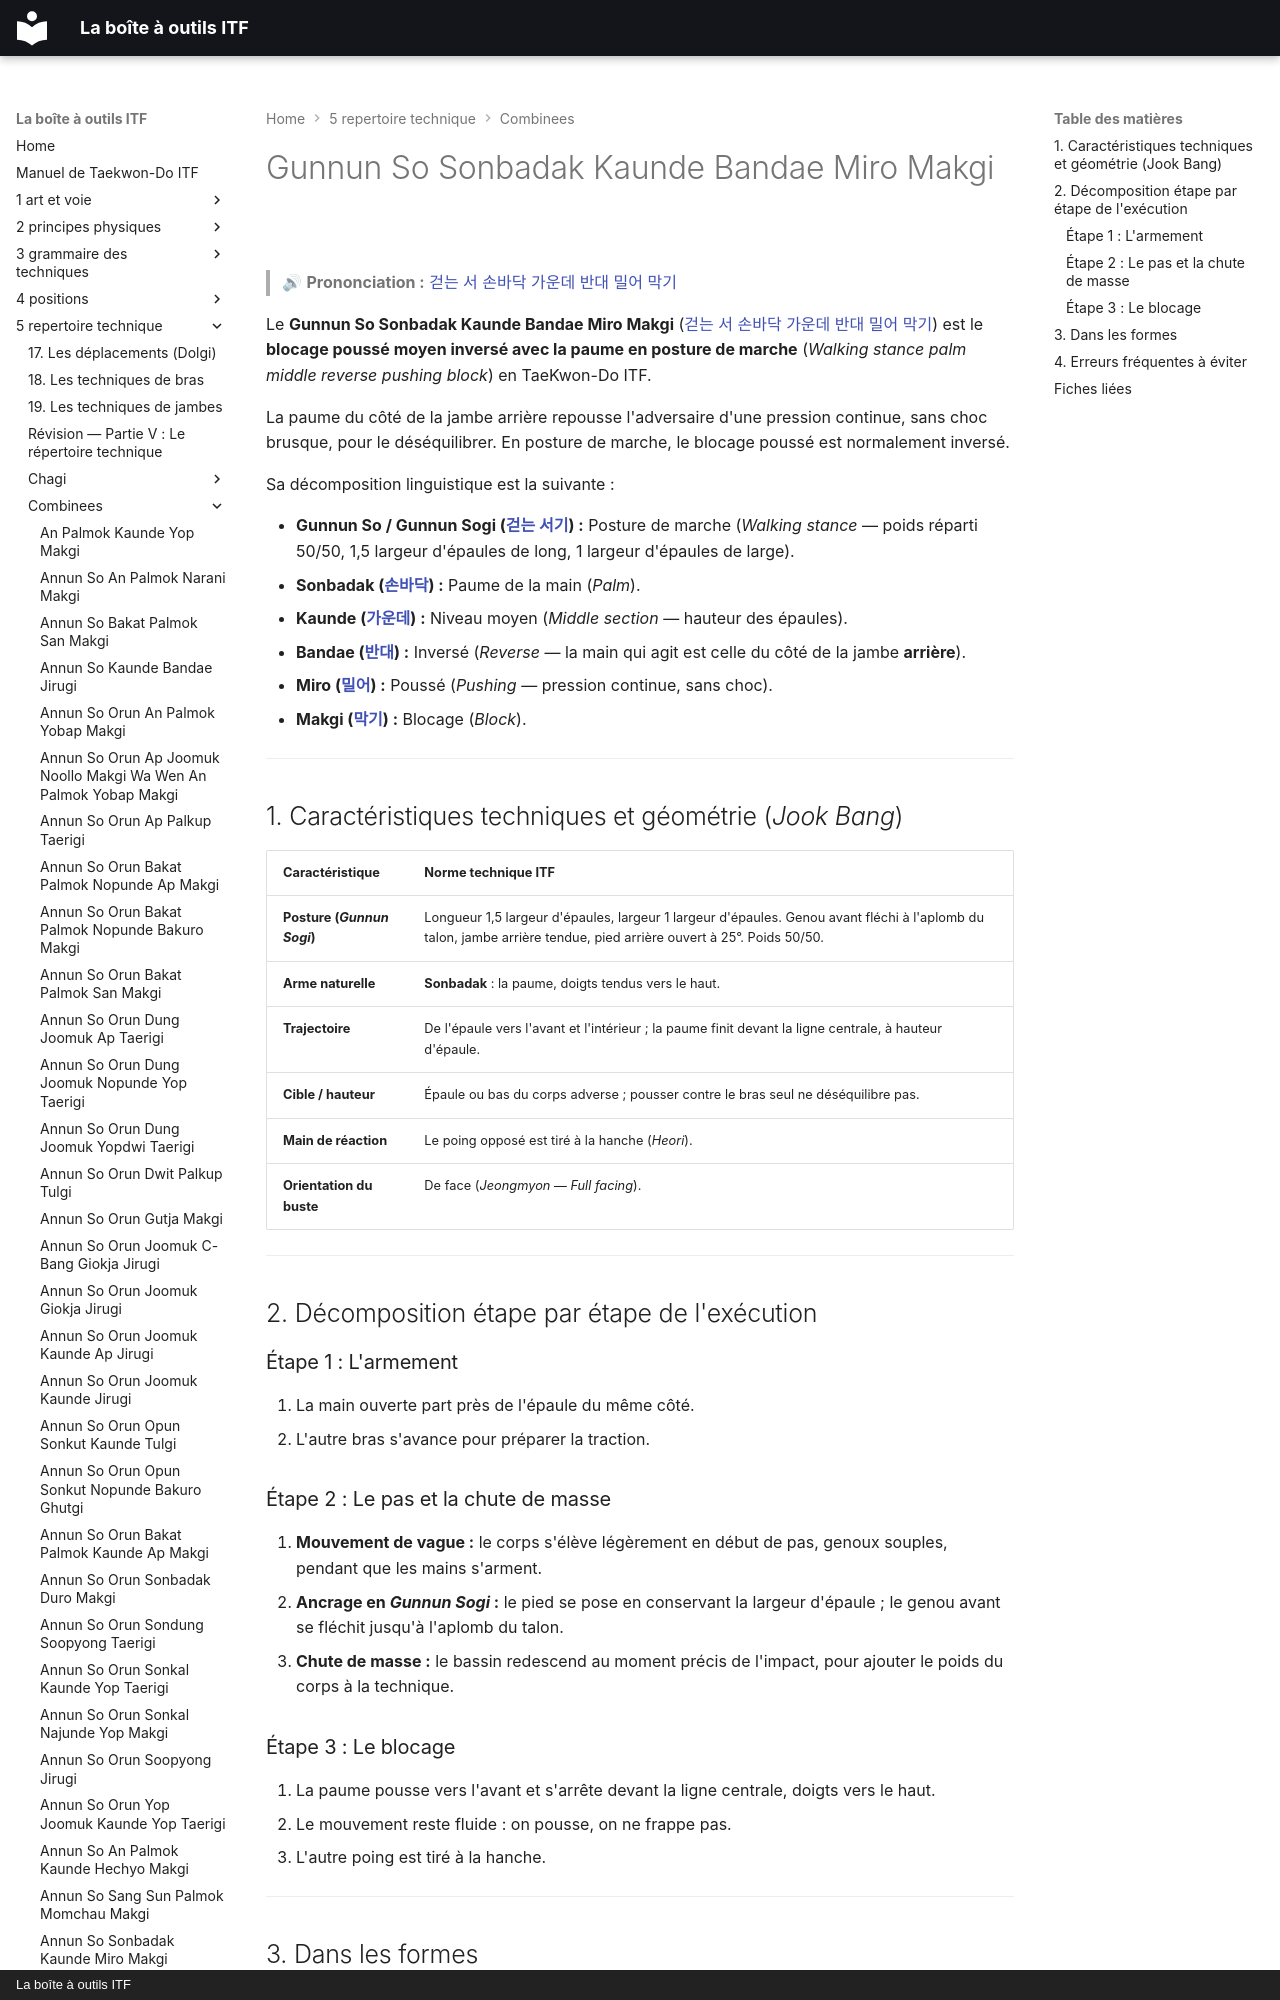

repository: yvmori1/La-boite-outils-ITF · page: 5-repertoire-technique/combinees/Gunnun-So-Sonbadak-Kaunde-Bandae-Miro-Makgi/index.html · generator: mkdocs · copyright: La boîte à outils ITF

# Gunnun So Sonbadak Kaunde Bandae Miro Makgi

> 🔊 **Prononciation :** [걷는 서 손바닥 가운데 반대 밀어 막기](../../audio/Techniques/Gunnun-So-Sonbadak-Kaunde-Bandae-Miro-Makgi.m4a)

Le **Gunnun So Sonbadak Kaunde Bandae Miro Makgi** ([걷는 서 손바닥 가운데 반대 밀어 막기](../../audio/Techniques/Gunnun-So-Sonbadak-Kaunde-Bandae-Miro-Makgi.m4a)) est le **blocage poussé moyen inversé avec la paume en posture de marche** (*Walking stance palm middle reverse pushing block*) en TaeKwon-Do ITF.

La paume du côté de la jambe arrière repousse l'adversaire d'une pression continue, sans choc brusque, pour le déséquilibrer. En posture de marche, le blocage poussé est normalement inversé.

Sa décomposition linguistique est la suivante :
